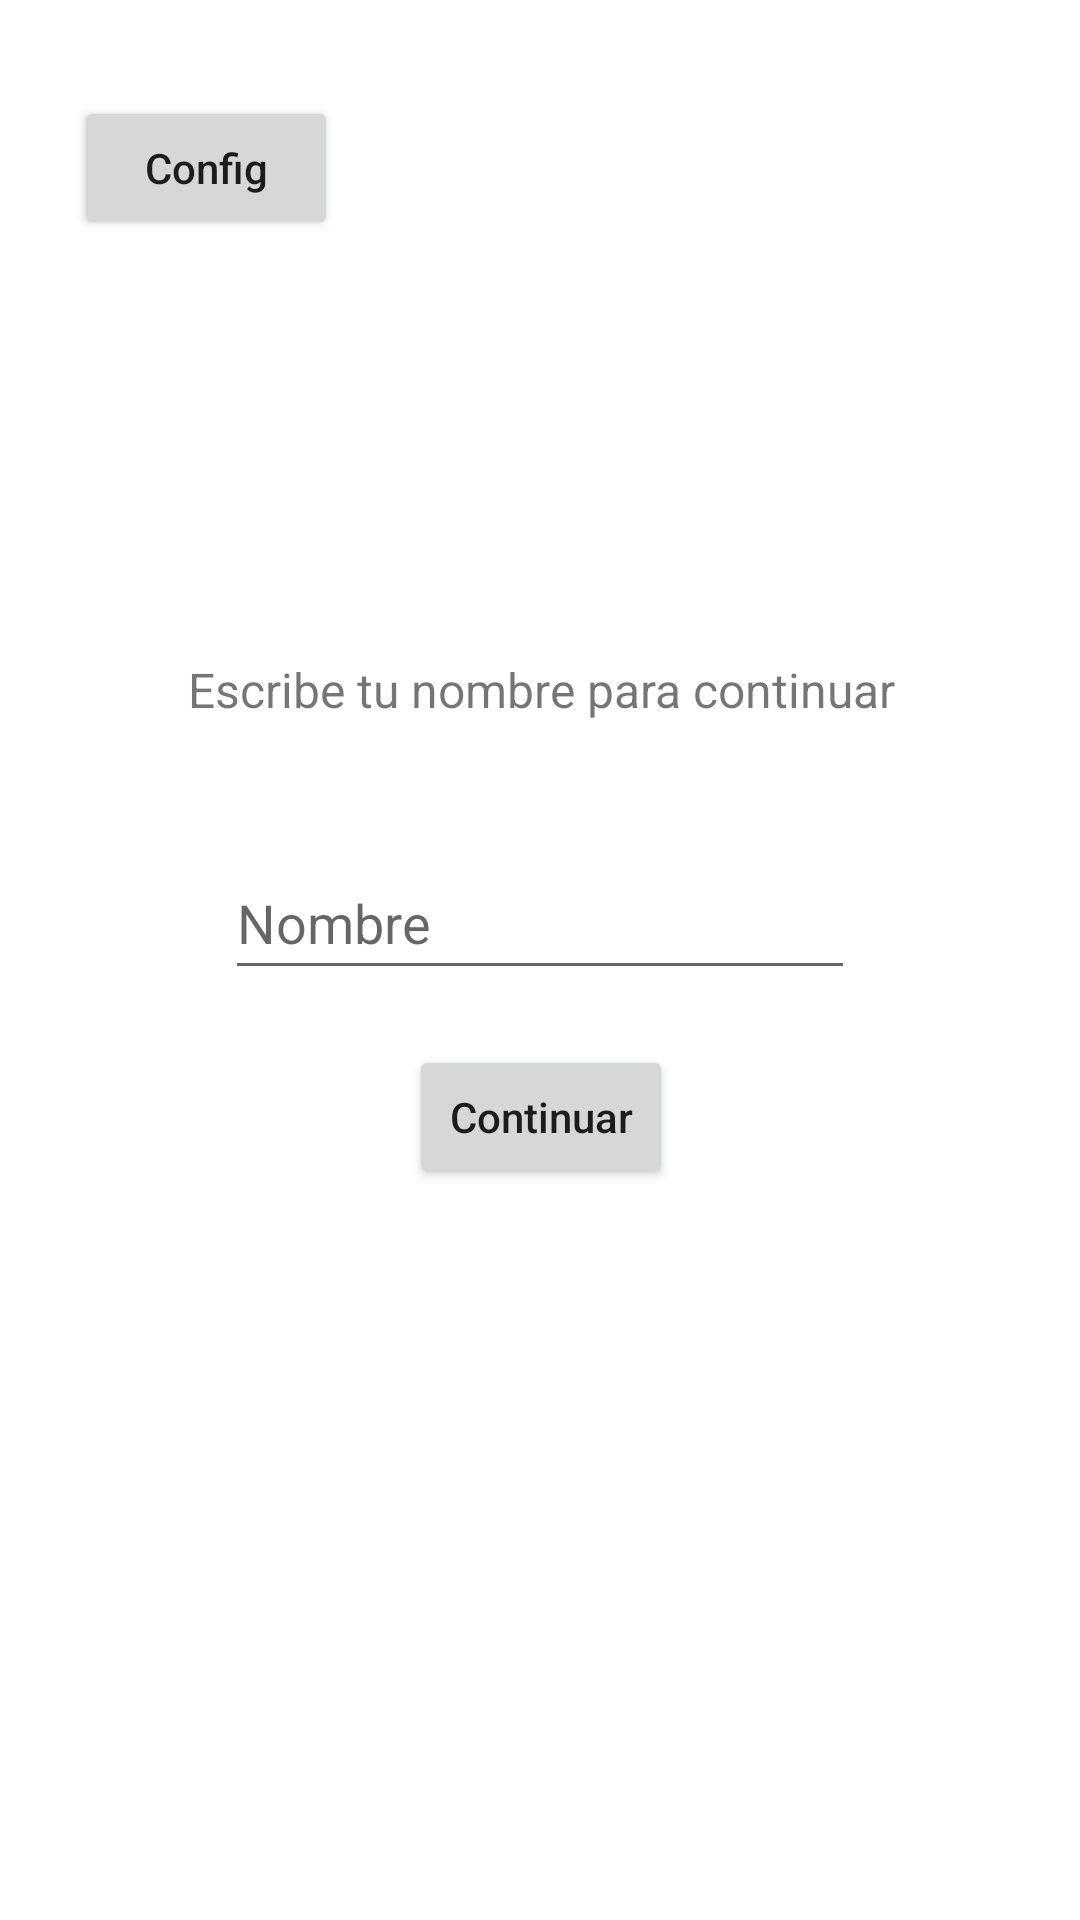

Here is an Android app screen rendered from its layout file. Give the layout XML and the strings, colors and styles it references.
<!-- AndroidManifest.xml: application theme Theme.Gradecalculator -->
<!-- res/layout/activity_main.xml -->
<?xml version="1.0" encoding="utf-8"?>
<androidx.constraintlayout.widget.ConstraintLayout xmlns:android="http://schemas.android.com/apk/res/android"
    xmlns:app="http://schemas.android.com/apk/res-auto"
    xmlns:tools="http://schemas.android.com/tools"
    android:id="@+id/nameLayout"
    android:layout_width="match_parent"
    android:layout_height="match_parent"
    tools:context=".MainActivity">

    <Button
        android:id="@+id/configBtn"
        android:layout_width="wrap_content"
        android:layout_height="48dp"
        android:layout_marginTop="32dp"
        android:text="Config"
        android:textAllCaps="false"
        app:layout_constraintBottom_toBottomOf="parent"
        app:layout_constraintEnd_toEndOf="parent"
        app:layout_constraintHorizontal_bias="0.091"
        app:layout_constraintStart_toStartOf="parent"
        app:layout_constraintTop_toTopOf="parent"
        app:layout_constraintVertical_bias="0.0" />

    <EditText
        android:id="@+id/editTxtName"
        android:layout_width="wrap_content"
        android:layout_height="48dp"
        android:layout_marginTop="40dp"
        android:ems="10"
        android:hint="Nombre"
        android:inputType="textPersonName"
        app:layout_constraintBottom_toBottomOf="parent"
        app:layout_constraintEnd_toEndOf="parent"
        app:layout_constraintStart_toStartOf="parent"
        app:layout_constraintTop_toBottomOf="@+id/textView"
        app:layout_constraintVertical_bias="0.004" />

    <Button
        android:id="@+id/continueBtn"
        android:layout_width="wrap_content"
        android:layout_height="wrap_content"
        android:text="Continuar"
        android:textAllCaps="false"
        app:layout_constraintBottom_toBottomOf="parent"
        app:layout_constraintEnd_toEndOf="parent"
        app:layout_constraintHorizontal_bias="0.501"
        app:layout_constraintStart_toStartOf="parent"
        app:layout_constraintTop_toBottomOf="@+id/editTxtName"
        app:layout_constraintVertical_bias="0.07" />

    <TextView
        android:id="@+id/textView"
        android:layout_width="wrap_content"
        android:layout_height="wrap_content"
        android:text="Escribe tu nombre para continuar"
        android:textSize="16sp"
        app:layout_constraintBottom_toBottomOf="parent"
        app:layout_constraintEnd_toEndOf="parent"
        app:layout_constraintHorizontal_bias="0.503"
        app:layout_constraintStart_toStartOf="parent"
        app:layout_constraintTop_toTopOf="parent"
        app:layout_constraintVertical_bias="0.354" />

</androidx.constraintlayout.widget.ConstraintLayout>
<!-- resources referenced by this layout -->
<resources>
  <style name="Theme.Gradecalculator" parent="Theme.MaterialComponents.DayNight.DarkActionBar">
          
          <item name="colorPrimary">@color/purple_500</item>
          <item name="colorPrimaryVariant">@color/purple_700</item>
          <item name="colorOnPrimary">@color/white</item>
          
          <item name="colorSecondary">@color/teal_200</item>
          <item name="colorSecondaryVariant">@color/teal_700</item>
          <item name="colorOnSecondary">@color/black</item>
          
          <item name="android:statusBarColor" tools:targetApi="l">?attr/colorPrimaryVariant</item>
          
      </style>
  <!-- not gathered from this repository: default colours our renderer supplied (Android Studio template values) -->
  <color name="purple_500">#FF6200EE</color>
  <color name="purple_700">#FF3700B3</color>
  <color name="teal_200">#FF03DAC5</color>
  <color name="teal_700">#FF018786</color>
  <color name="black">#FF000000</color>
  <color name="white">#FFFFFFFF</color>
</resources>
